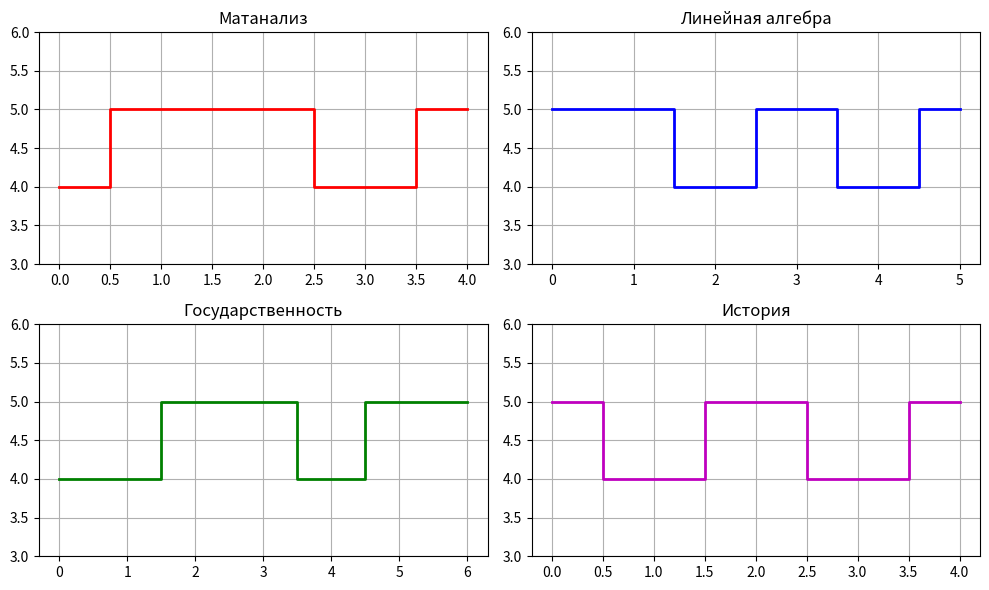

The matplotlib source for this figure:
import numpy as np
import matplotlib.pyplot as plt
import random

matan = [4, 5, 5, 4, 5]
linal = [5, 5, 4, 5, 4, 5]
gos = [4, 4, 5, 5, 4, 5, 5]
hist = [5, 4, 5, 4, 5]

plt.figure(figsize=(10, 6))

plt.subplot(2, 2, 1)
plt.step(range(len(matan)), matan, 'r', where='mid', linewidth=2)
plt.ylim(3, 6)
plt.title('Матанализ')
plt.grid()

plt.subplot(2, 2, 2)
plt.step(range(len(linal)), linal, 'b', where='mid', linewidth=2)
plt.ylim(3, 6)
plt.title('Линейная алгебра')
plt.grid()

plt.subplot(2, 2, 3)
plt.step(range(len(gos)), gos, 'g', where='mid', linewidth=2)
plt.ylim(3, 6)
plt.title('Государственность')
plt.grid()

plt.subplot(2, 2, 4)
plt.step(range(len(hist)), hist, 'm', where='mid', linewidth=2)
plt.ylim(3, 6)
plt.title('История')
plt.grid()

plt.tight_layout()
plt.show()